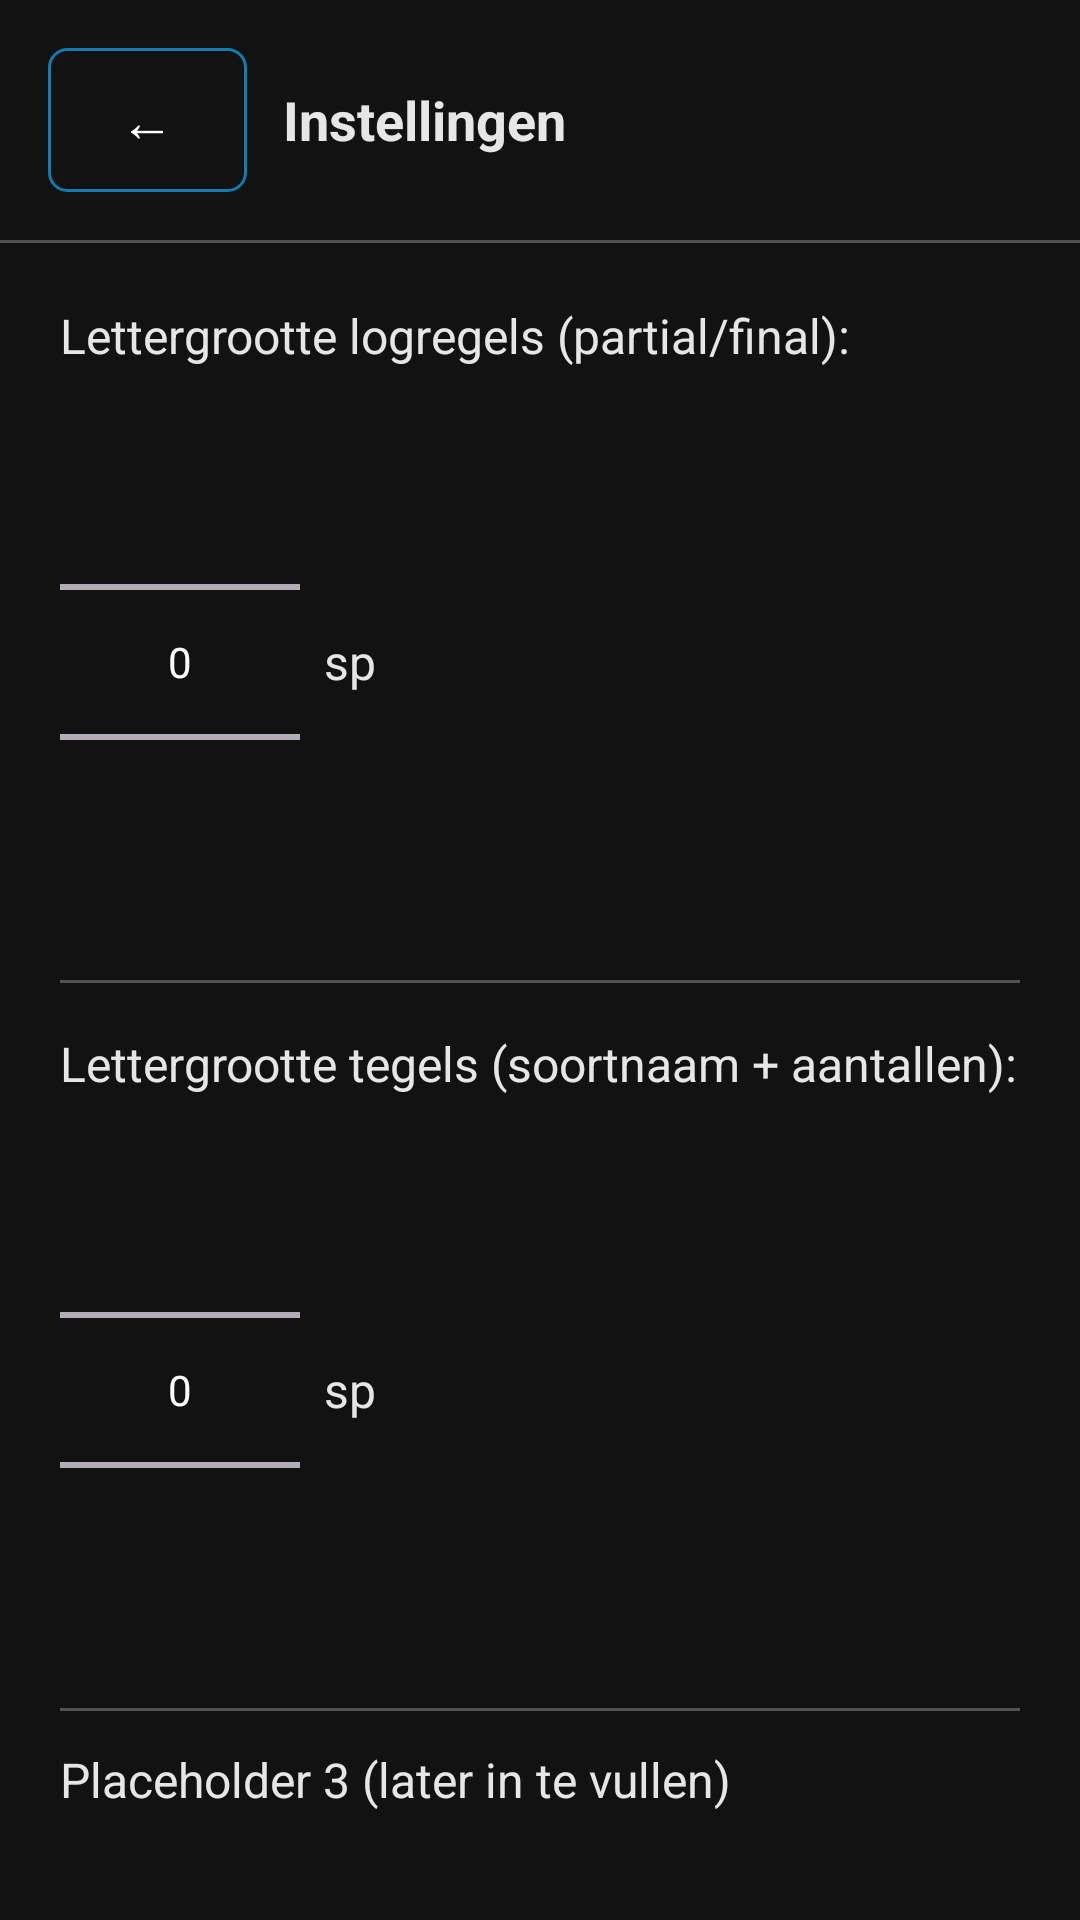

Here is an Android app screen rendered from its layout file. Give the layout XML and the strings, colors and styles it references.
<!-- AndroidManifest.xml: application theme Theme.VT5.Dark -->
<!-- res/layout/scherm_instellingen.xml -->
<?xml version="1.0" encoding="utf-8"?>
<LinearLayout xmlns:android="http://schemas.android.com/apk/res/android"
    android:id="@+id/root"
    android:layout_width="match_parent"
    android:layout_height="match_parent"
    android:background="@color/vt5_black"
    android:orientation="vertical">

    
    <LinearLayout
        android:layout_width="match_parent"
        android:layout_height="wrap_content"
        android:orientation="horizontal"
        android:padding="16dp"
        android:gravity="center_vertical">

        <com.google.android.material.button.MaterialButton
            android:id="@+id/btnTerug"
            style="@style/Widget.VT5.Button.Outlined"
            android:layout_width="wrap_content"
            android:layout_height="wrap_content"
            android:text="←"
            android:textSize="18sp"
            android:minWidth="48dp" />

        <TextView
            android:id="@+id/tvTitel"
            android:layout_width="0dp"
            android:layout_height="wrap_content"
            android:layout_weight="1"
            android:layout_marginStart="12dp"
            android:text="@string/instellingen_titel"
            android:textColor="@color/vt5_on_surface"
            android:textSize="18sp"
            android:textStyle="bold" />
    </LinearLayout>

    
    <View
        android:layout_width="match_parent"
        android:layout_height="1dp"
        android:background="@color/vt5_on_surface"
        android:alpha="0.3" />

    
    <LinearLayout
        android:layout_width="match_parent"
        android:layout_height="wrap_content"
        android:orientation="vertical"
        android:padding="20dp">

        
        <TextView
            android:id="@+id/tvLettergrootteLogLabel"
            android:layout_width="match_parent"
            android:layout_height="wrap_content"
            android:text="@string/instellingen_lettergrootte_log_label"
            android:textColor="@color/vt5_on_surface"
            android:textSize="16sp"
            android:paddingBottom="8dp" />

        <LinearLayout
            android:layout_width="match_parent"
            android:layout_height="wrap_content"
            android:orientation="horizontal"
            android:gravity="center_vertical">

            <NumberPicker
                android:id="@+id/npLettergrootteLog"
                android:layout_width="80dp"
                android:layout_height="wrap_content"
                android:theme="@style/Theme.VT5.NumberPicker" />

            <TextView
                android:layout_width="wrap_content"
                android:layout_height="wrap_content"
                android:text="@string/instellingen_sp_eenheid"
                android:textColor="@color/vt5_on_surface"
                android:textSize="16sp"
                android:paddingStart="8dp" />
        </LinearLayout>

        <View
            android:layout_width="match_parent"
            android:layout_height="1dp"
            android:layout_marginTop="16dp"
            android:layout_marginBottom="16dp"
            android:background="@color/vt5_on_surface"
            android:alpha="0.3" />

        
        <TextView
            android:id="@+id/tvLettergrootteTegelsLabel"
            android:layout_width="match_parent"
            android:layout_height="wrap_content"
            android:text="@string/instellingen_lettergrootte_tegels_label"
            android:textColor="@color/vt5_on_surface"
            android:textSize="16sp"
            android:paddingBottom="8dp" />

        <LinearLayout
            android:layout_width="match_parent"
            android:layout_height="wrap_content"
            android:orientation="horizontal"
            android:gravity="center_vertical">

            <NumberPicker
                android:id="@+id/npLettergrootteTegels"
                android:layout_width="80dp"
                android:layout_height="wrap_content"
                android:theme="@style/Theme.VT5.NumberPicker" />

            <TextView
                android:layout_width="wrap_content"
                android:layout_height="wrap_content"
                android:text="@string/instellingen_sp_eenheid"
                android:textColor="@color/vt5_on_surface"
                android:textSize="16sp"
                android:paddingStart="8dp" />
        </LinearLayout>

        <View
            android:layout_width="match_parent"
            android:layout_height="1dp"
            android:layout_marginTop="16dp"
            android:background="@color/vt5_on_surface"
            android:alpha="0.3" />

        
        <TextView
            android:id="@+id/tvPlaceholder3"
            android:layout_width="match_parent"
            android:layout_height="wrap_content"
            android:text="@string/instellingen_placeholder3"
            android:textColor="@color/vt5_on_surface"
            android:textSize="16sp"
            android:paddingVertical="12dp" />

    </LinearLayout>

</LinearLayout>
<!-- resources referenced by this layout -->
<resources>
  <color name="vt5_black">#121212</color>
  <color name="vt5_on_surface">#E6E6E6</color>
  <string name="instellingen_lettergrootte_log_label">Lettergrootte logregels (partial/final):</string>
  <string name="instellingen_lettergrootte_tegels_label">Lettergrootte tegels (soortnaam + aantallen):</string>
  <string name="instellingen_placeholder3">Placeholder 3 (later in te vullen)</string>
  <string name="instellingen_sp_eenheid">sp</string>
  <string name="instellingen_titel">Instellingen</string>
  <style name="Theme.VT5.NumberPicker" parent="Theme.VT5.Dark">
          <item name="android:textColorPrimary">@color/vt5_white</item>
      </style>
  <color name="vt5_white">#FFFFFF</color>
  <!-- drawable vt5_btn_selector (drawable) -->
  <?xml version="1.0" encoding="utf-8"?>
  <selector xmlns:android="http://schemas.android.com/apk/res/android">
  
      
      <item android:state_checked="true" android:drawable="@drawable/vt5_btn_checked" />
  
      
      <item android:state_pressed="true" android:drawable="@drawable/vt5_btn_pressed" />
  
      
      <item android:drawable="@drawable/vt5_btn_unchecked" />
  </selector>
  <color name="vt5_light_blue">#117CAF</color>
  <dimen name="vt5_btn_stroke">1dp</dimen>
  <dimen name="vt5_btn_corner">6dp</dimen>
  <style name="Widget.VT5.Button" parent="Widget.Material3.Button">
          
          <item name="cornerRadius">@dimen/vt5_btn_corner</item>
          <item name="android:insetLeft">0dp</item>
          <item name="android:insetRight">0dp</item>
          <item name="android:insetTop">0dp</item>
          <item name="android:insetBottom">0dp</item>
          <item name="iconPadding">8dp</item>
          <item name="android:minHeight">48dp</item>
  
          
          <item name="backgroundTint">@color/vt5_light_blue</item>
          <item name="android:textColor">@color/vt5_white</item>
          <item name="rippleColor">?attr/colorPrimaryContainer</item>
  
          
          <item name="strokeColor">@color/vt5_light_gray</item>
          <item name="strokeWidth">0dp</item>
      </style>
  <!-- drawable vt5_btn_checked (drawable) -->
  <?xml version="1.0" encoding="utf-8"?>
  <shape xmlns:android="http://schemas.android.com/apk/res/android" android:shape="rectangle">
      
      <solid android:color="@color/vt5_light_blue" />
      
      <corners android:radius="@dimen/vt5_btn_corner" />
      
      <padding android:left="8dp" android:top="6dp" android:right="8dp" android:bottom="6dp" />
  </shape>
  <!-- drawable vt5_btn_pressed (drawable) -->
  <?xml version="1.0" encoding="utf-8"?>
  <shape xmlns:android="http://schemas.android.com/apk/res/android" android:shape="rectangle">
      
      <solid android:color="@color/vt5_light_blue" />
      <corners android:radius="@dimen/vt5_btn_corner" />
      <padding android:left="8dp" android:top="6dp" android:right="8dp" android:bottom="6dp" />
  </shape>
  <!-- drawable vt5_btn_unchecked (drawable) -->
  <?xml version="1.0" encoding="utf-8"?>
  <shape xmlns:android="http://schemas.android.com/apk/res/android" android:shape="rectangle">
      
      <solid android:color="@color/vt5_black" />
      
      <stroke android:width="@dimen/vt5_btn_stroke" android:color="@color/vt5_light_blue" />
      <corners android:radius="@dimen/vt5_btn_corner" />
      <padding android:left="8dp" android:top="6dp" android:right="8dp" android:bottom="6dp" />
  </shape>
  <color name="vt5_light_gray">#5D748C</color>
</resources>
